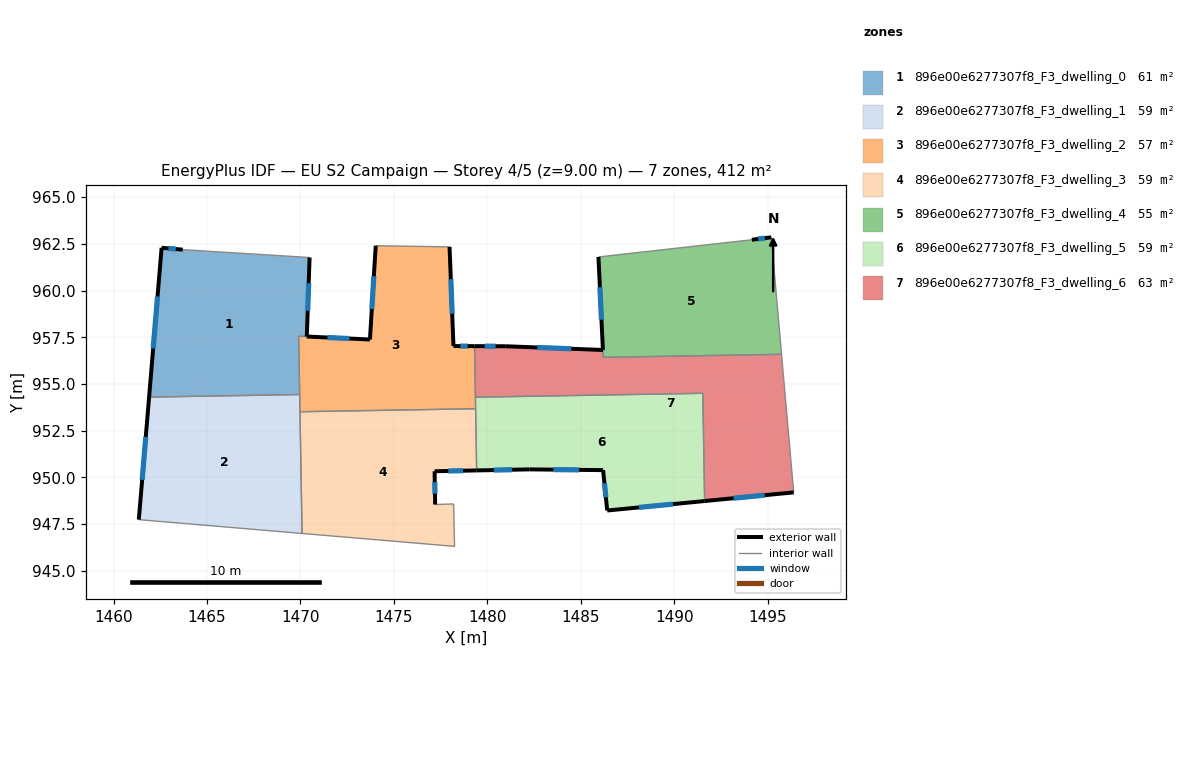
=== STOREY PLAN SPEC (per zone: floor XY polygon, exterior-wall plan segments, windows/doors) ===
zone 1: 896e00e6277307f8_F3_dwelling_0  (61.1 m²)
  floor: (1470.49, 961.77) (1470.34, 957.54) (1469.90, 957.56) (1469.96, 954.44) (1461.90, 954.30) (1462.57, 962.29) (1463.70, 962.19)
  exterior wall: (1463.70, 962.19) – (1462.57, 962.29)  [1.1 m]
    window: (1463.33, 962.22) – (1462.93, 962.26)  [0.4 m²]
  exterior wall: (1470.34, 957.54) – (1470.49, 961.77)  [4.2 m]
    window: (1470.39, 958.92) – (1470.44, 960.40)  [1.6 m²]
  exterior wall: (1462.57, 962.29) – (1461.90, 954.30)  [8.0 m]
    window: (1462.35, 959.69) – (1462.11, 956.90)  [2.9 m²]
  interior walls: 4
zone 2: 896e00e6277307f8_F3_dwelling_1  (58.8 m²)
  floor: (1469.96, 954.44) (1470.08, 947.00) (1461.35, 947.74) (1461.90, 954.30)
  exterior wall: (1461.90, 954.30) – (1461.35, 947.74)  [6.6 m]
    window: (1461.72, 952.17) – (1461.53, 949.87)  [2.4 m²]
  interior walls: 4
zone 3: 896e00e6277307f8_F3_dwelling_2  (56.5 m²)
  floor: (1477.98, 962.34) (1478.19, 957.03) (1479.31, 957.03) (1479.37, 953.68) (1469.97, 953.52) (1469.90, 957.56) (1470.34, 957.54) (1473.72, 957.38) (1474.03, 962.40)
  exterior wall: (1473.72, 957.38) – (1470.34, 957.54)  [3.4 m]
    window: (1472.62, 957.43) – (1471.44, 957.49)  [1.2 m²]
  exterior wall: (1474.03, 962.40) – (1473.72, 957.38)  [5.0 m]
    window: (1473.93, 960.77) – (1473.82, 959.01)  [1.8 m²]
  exterior wall: (1478.19, 957.03) – (1477.98, 962.34)  [5.3 m]
    window: (1478.12, 958.76) – (1478.05, 960.61)  [1.9 m²]
  exterior wall: (1479.31, 957.03) – (1478.19, 957.03)  [1.1 m]
    window: (1478.95, 957.03) – (1478.55, 957.03)  [0.4 m²]
  interior walls: 7
zone 4: 896e00e6277307f8_F3_dwelling_3  (58.8 m²)
  floor: (1479.37, 953.68) (1479.43, 950.38) (1477.18, 950.33) (1477.21, 948.55) (1478.20, 948.58) (1478.25, 946.31) (1470.08, 947.00) (1469.97, 953.52)
  exterior wall: (1477.21, 948.55) – (1477.18, 950.33)  [1.8 m]
    window: (1477.20, 949.13) – (1477.19, 949.75)  [0.7 m²]
  exterior wall: (1477.18, 950.33) – (1479.43, 950.38)  [2.3 m]
    window: (1477.91, 950.35) – (1478.70, 950.36)  [0.8 m²]
  interior walls: 6
zone 5: 896e00e6277307f8_F3_dwelling_4  (54.8 m²)
  floor: (1495.20, 962.85) (1495.75, 956.59) (1486.21, 956.43) (1485.95, 961.80) (1494.16, 962.72)
  exterior wall: (1495.20, 962.85) – (1494.16, 962.72)  [1.0 m]
    window: (1494.86, 962.81) – (1494.49, 962.76)  [0.4 m²]
  exterior wall: (1485.95, 961.80) – (1486.19, 956.82)  [5.0 m]
    window: (1486.02, 960.18) – (1486.11, 958.44)  [1.8 m²]
  interior walls: 4
zone 6: 896e00e6277307f8_F3_dwelling_5  (58.8 m²)
  floor: (1491.53, 954.50) (1491.63, 948.74) (1486.42, 948.23) (1486.20, 950.39) (1482.25, 950.43) (1479.43, 950.38) (1479.36, 954.29)
  exterior wall: (1486.20, 950.39) – (1486.42, 948.23)  [2.2 m]
    window: (1486.27, 949.69) – (1486.34, 948.93)  [0.8 m²]
  exterior wall: (1482.25, 950.43) – (1486.20, 950.39)  [4.0 m]
    window: (1483.53, 950.42) – (1484.91, 950.40)  [1.4 m²]
  exterior wall: (1479.43, 950.38) – (1482.25, 950.43)  [2.8 m]
    window: (1480.35, 950.39) – (1481.33, 950.41)  [1.0 m²]
  exterior wall: (1486.42, 948.23) – (1491.63, 948.74)  [5.2 m]
    window: (1488.11, 948.40) – (1489.93, 948.57)  [1.9 m²]
  interior walls: 4
zone 7: 896e00e6277307f8_F3_dwelling_6  (62.8 m²)
  floor: (1495.75, 956.59) (1496.40, 949.20) (1491.63, 948.74) (1491.53, 954.50) (1479.36, 954.29) (1479.31, 957.03) (1480.99, 957.02) (1486.19, 956.82) (1486.20, 956.43)
  exterior wall: (1480.99, 957.02) – (1479.31, 957.03)  [1.7 m]
    window: (1480.44, 957.02) – (1479.86, 957.03)  [0.6 m²]
  exterior wall: (1486.19, 956.82) – (1480.99, 957.02)  [5.2 m]
    window: (1484.49, 956.89) – (1482.68, 956.96)  [1.9 m²]
  exterior wall: (1491.63, 948.74) – (1496.40, 949.20)  [4.8 m]
    window: (1493.18, 948.89) – (1494.85, 949.05)  [1.8 m²]
  interior walls: 6

=== DERIVED (storey summary) ===
Building: EU S2 Campaign
Storey: 4 of 5  (floor level z = 9.00 m)
Storey gross floor area: 411.7 m²
Zones on this storey: 7
  - 896e00e6277307f8_F3_dwelling_0: floor 61.1 m²; exterior wall 13.4 m (40.2 m²); 3 window(s) 4.9 m²; WWR 12.2%
  - 896e00e6277307f8_F3_dwelling_1: floor 58.8 m²; exterior wall 6.6 m (19.7 m²); 1 window(s) 2.4 m²; WWR 12.2%
  - 896e00e6277307f8_F3_dwelling_2: floor 56.5 m²; exterior wall 14.9 m (44.6 m²); 4 window(s) 5.4 m²; WWR 12.2%
  - 896e00e6277307f8_F3_dwelling_3: floor 58.8 m²; exterior wall 4.0 m (12.1 m²); 2 window(s) 1.5 m²; WWR 12.2%
  - 896e00e6277307f8_F3_dwelling_4: floor 54.8 m²; exterior wall 6.0 m (18.1 m²); 2 window(s) 2.2 m²; WWR 12.2%
  - 896e00e6277307f8_F3_dwelling_5: floor 58.8 m²; exterior wall 14.2 m (42.5 m²); 4 window(s) 5.2 m²; WWR 12.2%
  - 896e00e6277307f8_F3_dwelling_6: floor 62.8 m²; exterior wall 11.7 m (35.0 m²); 3 window(s) 4.3 m²; WWR 12.2%
Zone adjacency (shared interzone walls):
  - 896e00e6277307f8_F3_dwelling_0 ↔ 896e00e6277307f8_F3_dwelling_1
  - 896e00e6277307f8_F3_dwelling_0 ↔ 896e00e6277307f8_F3_dwelling_2
  - 896e00e6277307f8_F3_dwelling_1 ↔ 896e00e6277307f8_F3_dwelling_2
  - 896e00e6277307f8_F3_dwelling_1 ↔ 896e00e6277307f8_F3_dwelling_3
  - 896e00e6277307f8_F3_dwelling_2 ↔ 896e00e6277307f8_F3_dwelling_3
  - 896e00e6277307f8_F3_dwelling_2 ↔ 896e00e6277307f8_F3_dwelling_5
  - 896e00e6277307f8_F3_dwelling_2 ↔ 896e00e6277307f8_F3_dwelling_6
  - 896e00e6277307f8_F3_dwelling_3 ↔ 896e00e6277307f8_F3_dwelling_5
  - 896e00e6277307f8_F3_dwelling_4 ↔ 896e00e6277307f8_F3_dwelling_6
  - 896e00e6277307f8_F3_dwelling_5 ↔ 896e00e6277307f8_F3_dwelling_6